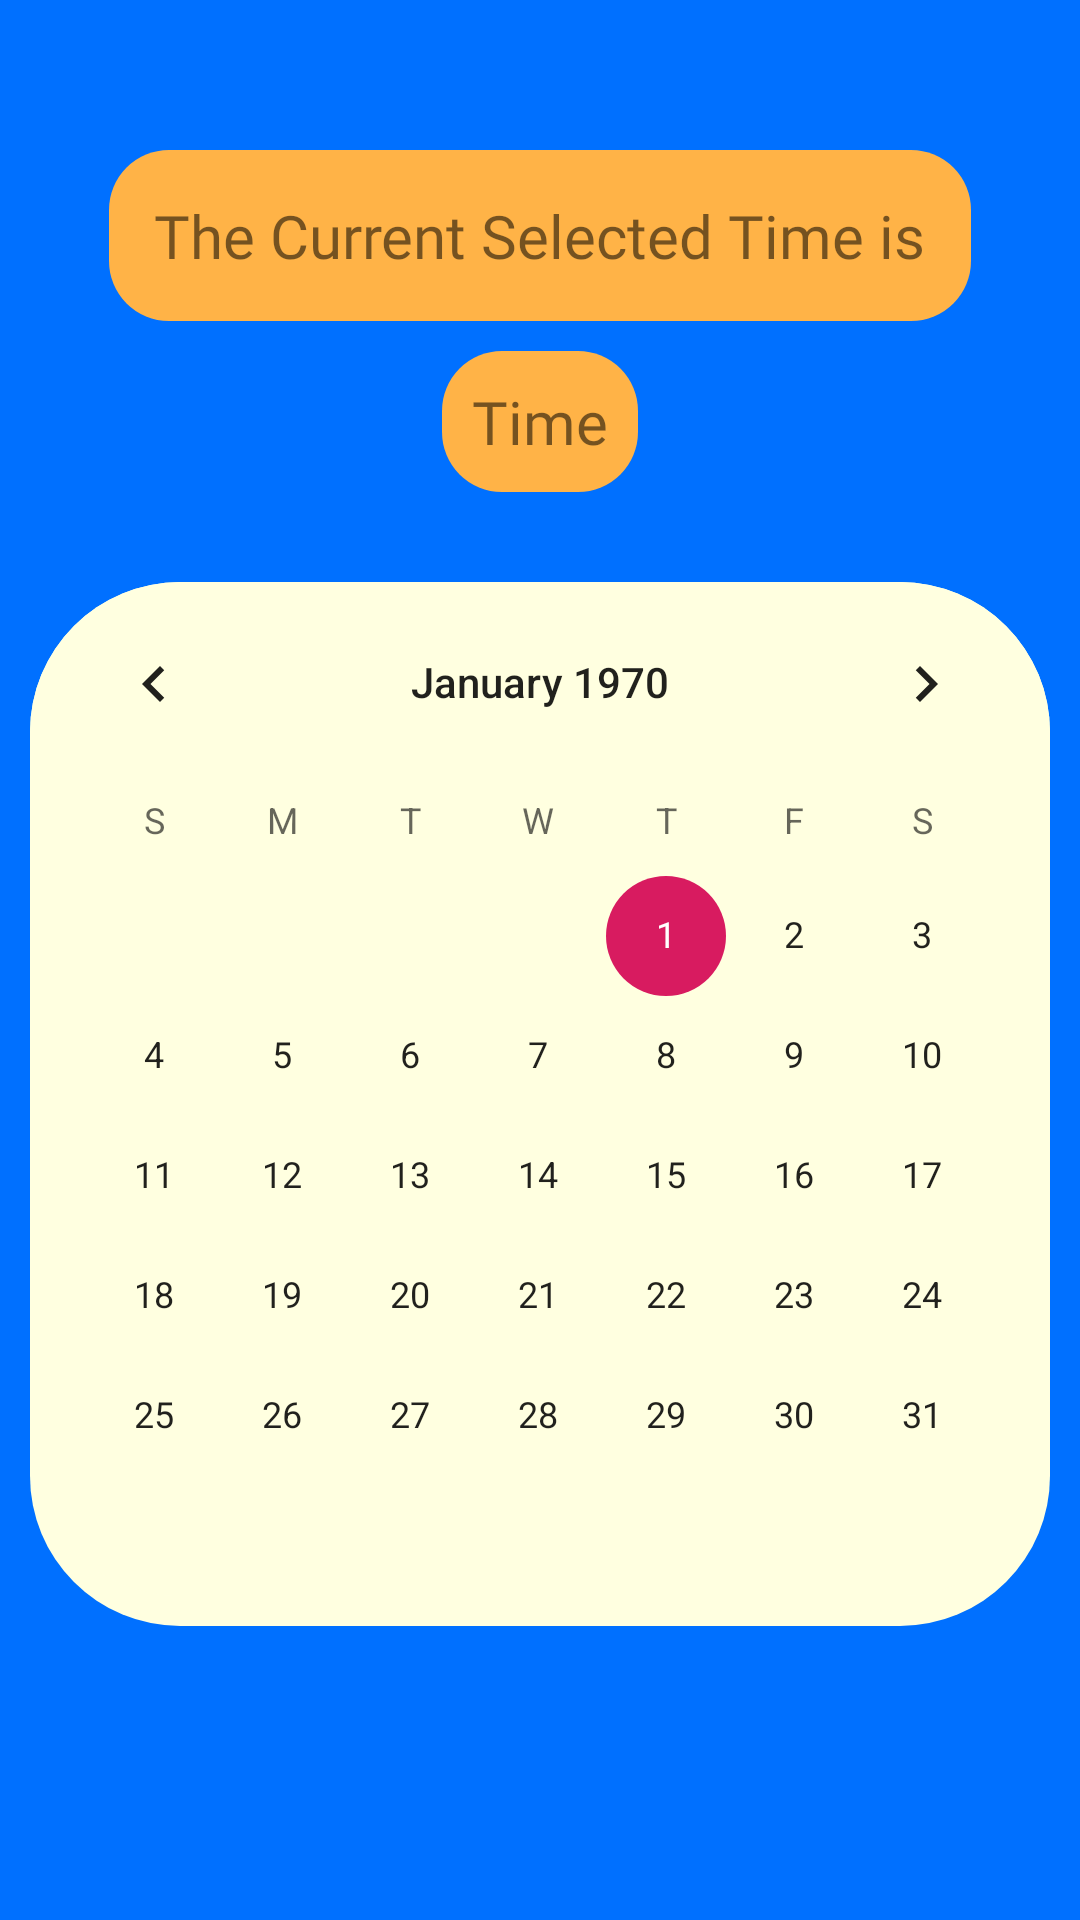

Here is an Android app screen rendered from its layout file. Give the layout XML and the strings, colors and styles it references.
<!-- AndroidManifest.xml: application theme AppTheme -->
<!-- res/layout/calendar_layout.xml -->
<?xml version="1.0" encoding="utf-8"?>
<LinearLayout xmlns:android="http://schemas.android.com/apk/res/android"
    xmlns:tools="http://schemas.android.com/tools"
    android:orientation="vertical"
    android:layout_width="match_parent"
    android:layout_height="match_parent"
    android:background="@color/brandeis_blue">
    <TextView
        android:layout_width="wrap_content"
        android:layout_height="wrap_content"
        android:layout_gravity="center"
        android:text="@string/the_current_selected_time"
        android:padding="15dp"
        android:textSize="20sp"
        android:layout_marginTop="50dp"
        android:id="@+id/selected_time"
        android:fontFamily="@font/vollkorn_regular"
        android:background="@drawable/textview_background2"/>
    <TextView
        android:layout_width="wrap_content"
        android:layout_height="wrap_content"
        android:layout_gravity="center"
        android:text="@string/time"
        android:textSize="20sp"
        android:layout_marginTop="10dp"
        android:padding="10dp"
        android:id="@+id/current_date"
        android:fontFamily="@font/stardosstencil_regular"
        android:background="@drawable/textview_background2"/>

    <CalendarView
        android:id="@+id/calendarView"
        android:layout_width="match_parent"
        android:layout_height="wrap_content"
        android:layout_marginEnd="10dp"
        android:layout_marginStart="10dp"
        android:layout_marginTop="30dp"
        android:paddingBottom="10dp"
        android:background="@drawable/calendar_background"

        />
</LinearLayout>
<!-- resources referenced by this layout -->
<resources>
  <color name="brandeis_blue">#0070ff</color>
  <!-- drawable calendar_background (drawable) -->
  <?xml version="1.0" encoding="utf-8"?>
  <shape xmlns:android="http://schemas.android.com/apk/res/android">
  
      <corners
          android:radius="50dp"
          />
      <solid
          android:color="@color/light_yellow"
          />
  </shape>
  <!-- drawable textview_background2 (drawable) -->
  <?xml version="1.0" encoding="utf-8"?>
  <shape xmlns:android="http://schemas.android.com/apk/res/android">
      <corners android:radius="20dp"/>
      <solid android:color="@color/pastel_orange"/>
  </shape>
  <string name="the_current_selected_time">The Current Selected Time is</string>
  <string name="time">Time</string>
  <style name="AppTheme" parent="Theme.AppCompat.Light.DarkActionBar">
          
          <item name="colorPrimary">@color/colorPrimary</item>
          <item name="colorPrimaryDark">@color/colorPrimaryDark</item>
          <item name="colorAccent">@color/colorAccent</item>
      </style>
  <color name="light_yellow">#FFFFE0</color>
  <color name="pastel_orange">#ffb347</color>
  <color name="colorPrimary">#008577</color>
  <color name="colorPrimaryDark">#00574B</color>
  <color name="colorAccent">#D81B60</color>
  
      // YoutubeVideo
</resources>
